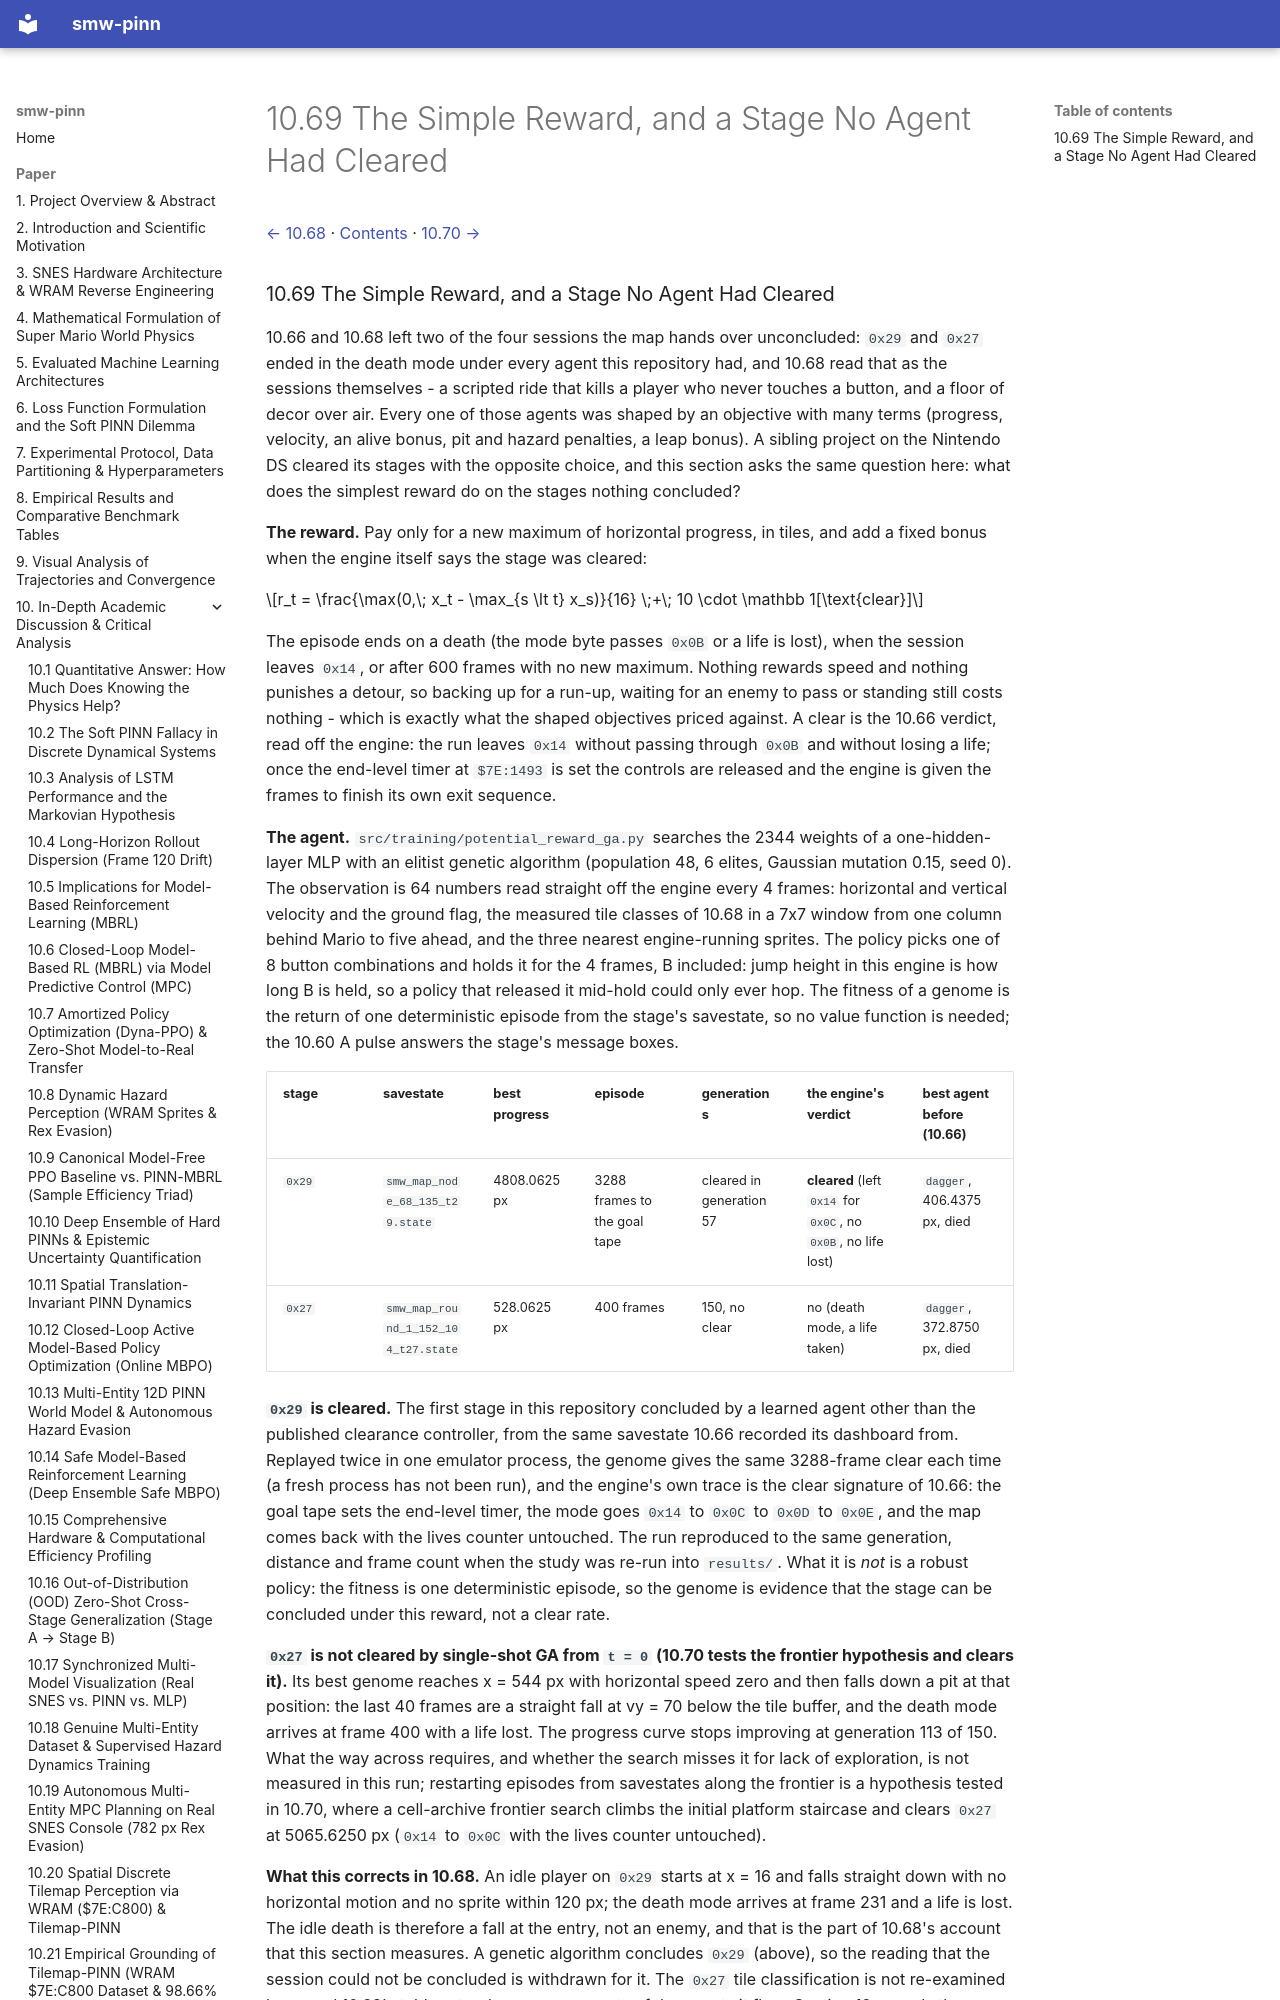

repository: PedroM2626/smw-sciml · page: paper/10-69-the-simple-reward-a-stage-no-agent-had.html · generator: mkdocs

[← 10.68](10-68-the-tile-map-read-the-way-the.md) · [Contents](../../README.md#contents) · [10.70 →](10-70-what-the-way-across-0x27-requires-and.md)

### 10.69 The Simple Reward, and a Stage No Agent Had Cleared

10.66 and 10.68 left two of the four sessions the map hands over unconcluded: `0x29` and `0x27` ended in the death mode under every agent this repository had, and 10.68 read that as the sessions themselves - a scripted ride that kills a player who never touches a button, and a floor of decor over air. Every one of those agents was shaped by an objective with many terms (progress, velocity, an alive bonus, pit and hazard penalties, a leap bonus). A sibling project on the Nintendo DS cleared its stages with the opposite choice, and this section asks the same question here: what does the simplest reward do on the stages nothing concluded?

**The reward.** Pay only for a new maximum of horizontal progress, in tiles, and add a fixed bonus when the engine itself says the stage was cleared:

$$r_t = \frac{\max(0,\; x_t - \max_{s \lt t} x_s)}{16} \;+\; 10 \cdot \mathbb 1[\text{clear}]$$

The episode ends on a death (the mode byte passes `0x0B` or a life is lost), when the session leaves `0x14`, or after 600 frames with no new maximum. Nothing rewards speed and nothing punishes a detour, so backing up for a run-up, waiting for an enemy to pass or standing still costs nothing - which is exactly what the shaped objectives priced against. A clear is the 10.66 verdict, read off the engine: the run leaves `0x14` without passing through `0x0B` and without losing a life; once the end-level timer at `$7E:1493` is set the controls are released and the engine is given the frames to finish its own exit sequence.
